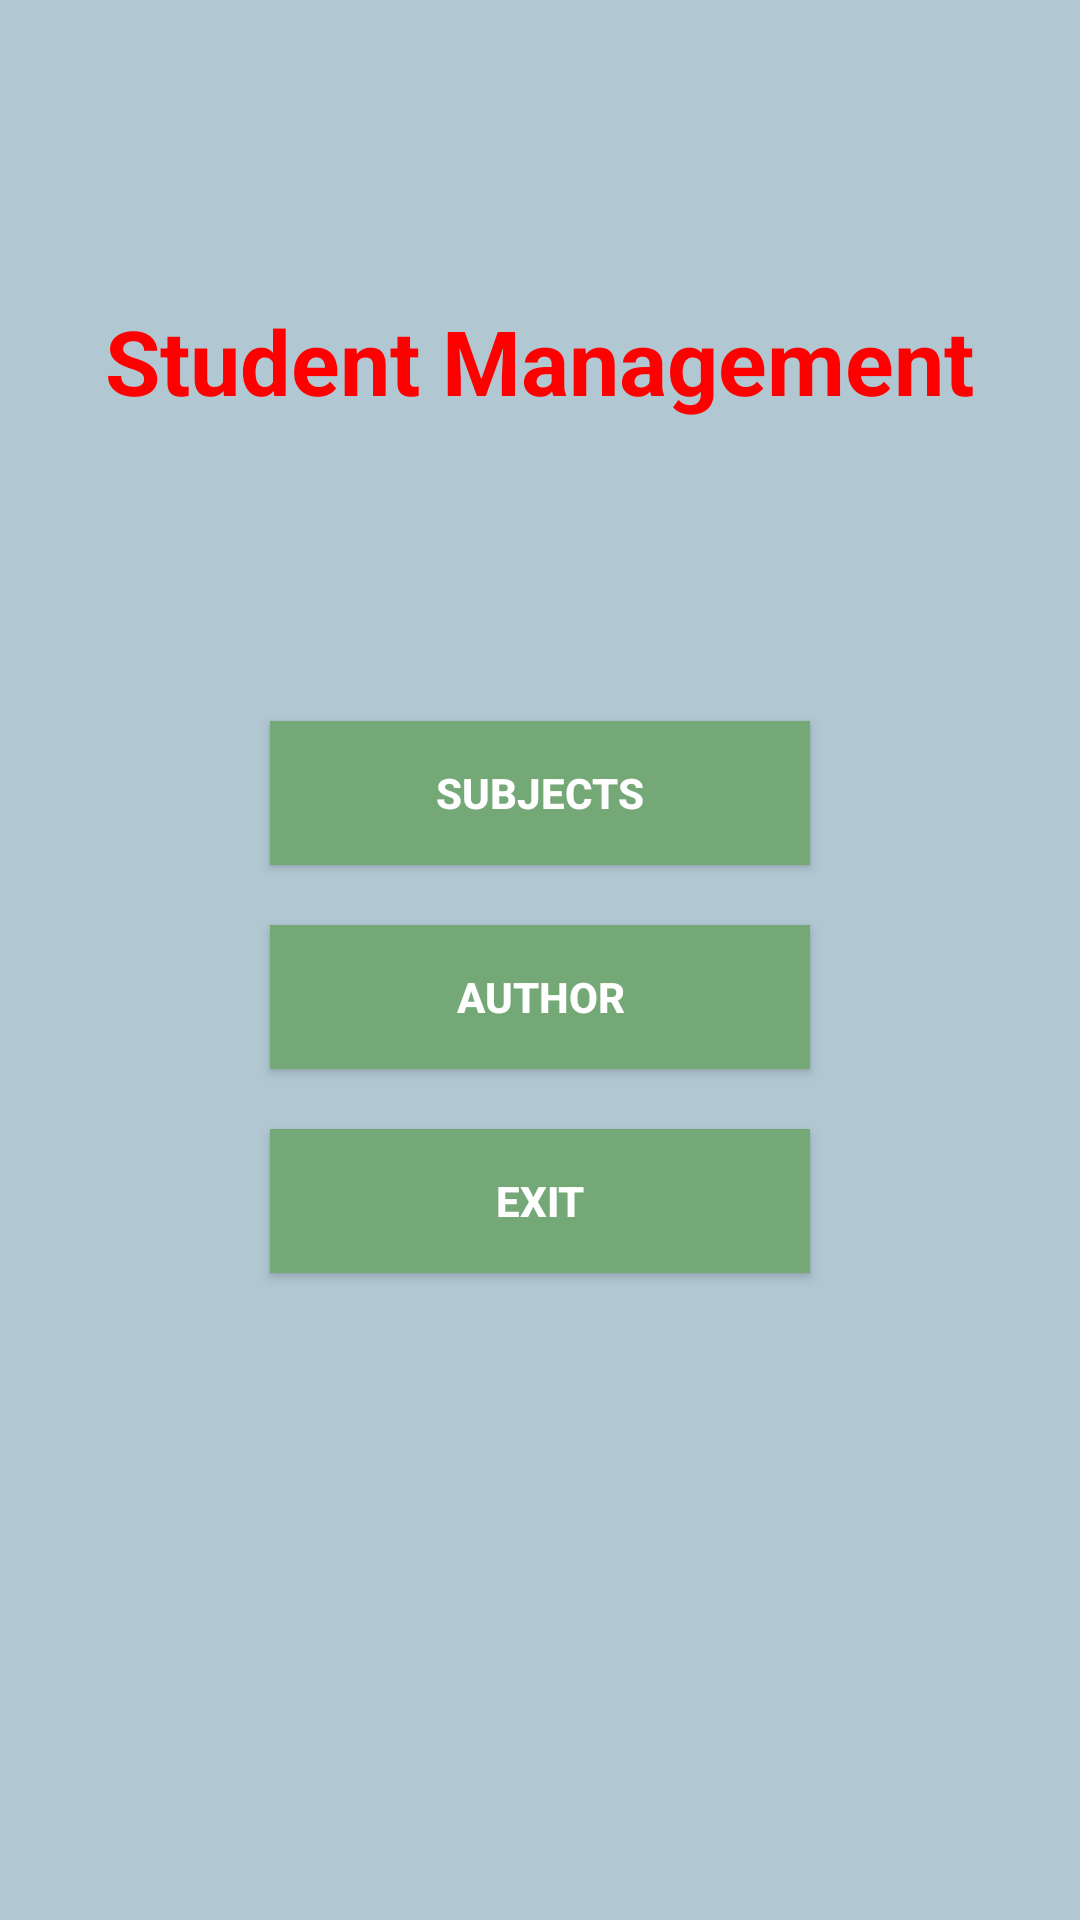

The Android layout XML behind this screen, and the referenced resources:
<!-- AndroidManifest.xml: application theme Theme.QLSinhVien -->
<!-- res/layout/activity_main.xml -->
<?xml version="1.0" encoding="utf-8"?>

<LinearLayout xmlns:android="http://schemas.android.com/apk/res/android"
    xmlns:app="http://schemas.android.com/apk/res-auto"
    xmlns:tools="http://schemas.android.com/tools"
    android:layout_width="match_parent"
    android:layout_height="match_parent"
    android:orientation="vertical"
    android:background="#B1C8D3"
    tools:context=".MainActivity">

    <TextView
        android:layout_width="wrap_content"
        android:layout_height="wrap_content"
        android:layout_gravity="center"
        android:layout_marginTop="100dp"
        android:text="Student Management"
        android:textColor="#FF0000"
        android:textSize="30sp"
        android:textStyle="bold"></TextView>

    <Button
        android:textStyle="bold"
        android:id="@+id/buttonSubjects"
        android:background="#75A877"
        android:textColor="#FFFFFF"
        android:layout_gravity="center"
        android:layout_marginTop="100dp"
        android:text="Subjects"
        android:layout_width="180dp"
        android:layout_height="wrap_content"></Button>
    <Button
        android:textStyle="bold"
        android:id="@+id/ButtonAuthor"
        android:background="#75A877"
        android:textColor="#FFFFFF"
        android:layout_marginTop="20dp"
        android:layout_gravity="center"
        android:text="Author"
        android:layout_width="180dp"
        android:layout_height="wrap_content"></Button>
    <Button
        android:textStyle="bold"
        android:id="@+id/buttonExit"
        android:background="#75A877"
        android:textColor="#FFFFFF"
        android:layout_marginTop="20dp"
        android:layout_gravity="center"
        android:text="Exit"
        android:layout_width="180dp"
        android:layout_height="wrap_content"></Button>

</LinearLayout>
<!-- resources referenced by this layout -->
<resources>
  <style name="Theme.QLSinhVien" parent="Theme.MaterialComponents.DayNight.NoActionBar">
          
          <item name="colorPrimary">@color/purple_500</item>
          <item name="colorPrimaryVariant">@color/purple_700</item>
          <item name="colorOnPrimary">@color/white</item>
          
          <item name="colorSecondary">@color/teal_200</item>
          <item name="colorSecondaryVariant">@color/teal_700</item>
          <item name="colorOnSecondary">@color/black</item>
          
          <item name="android:statusBarColor" tools:targetApi="l">?attr/colorPrimaryVariant</item>
          
      </style>
  <!-- not gathered from this repository: default colours our renderer supplied (Android Studio template values) -->
  <color name="purple_500">#FF6200EE</color>
  <color name="purple_700">#FF3700B3</color>
  <color name="teal_200">#FF03DAC5</color>
  <color name="teal_700">#FF018786</color>
  <color name="black">#FF000000</color>
  <color name="white">#FFFFFFFF</color>
</resources>
